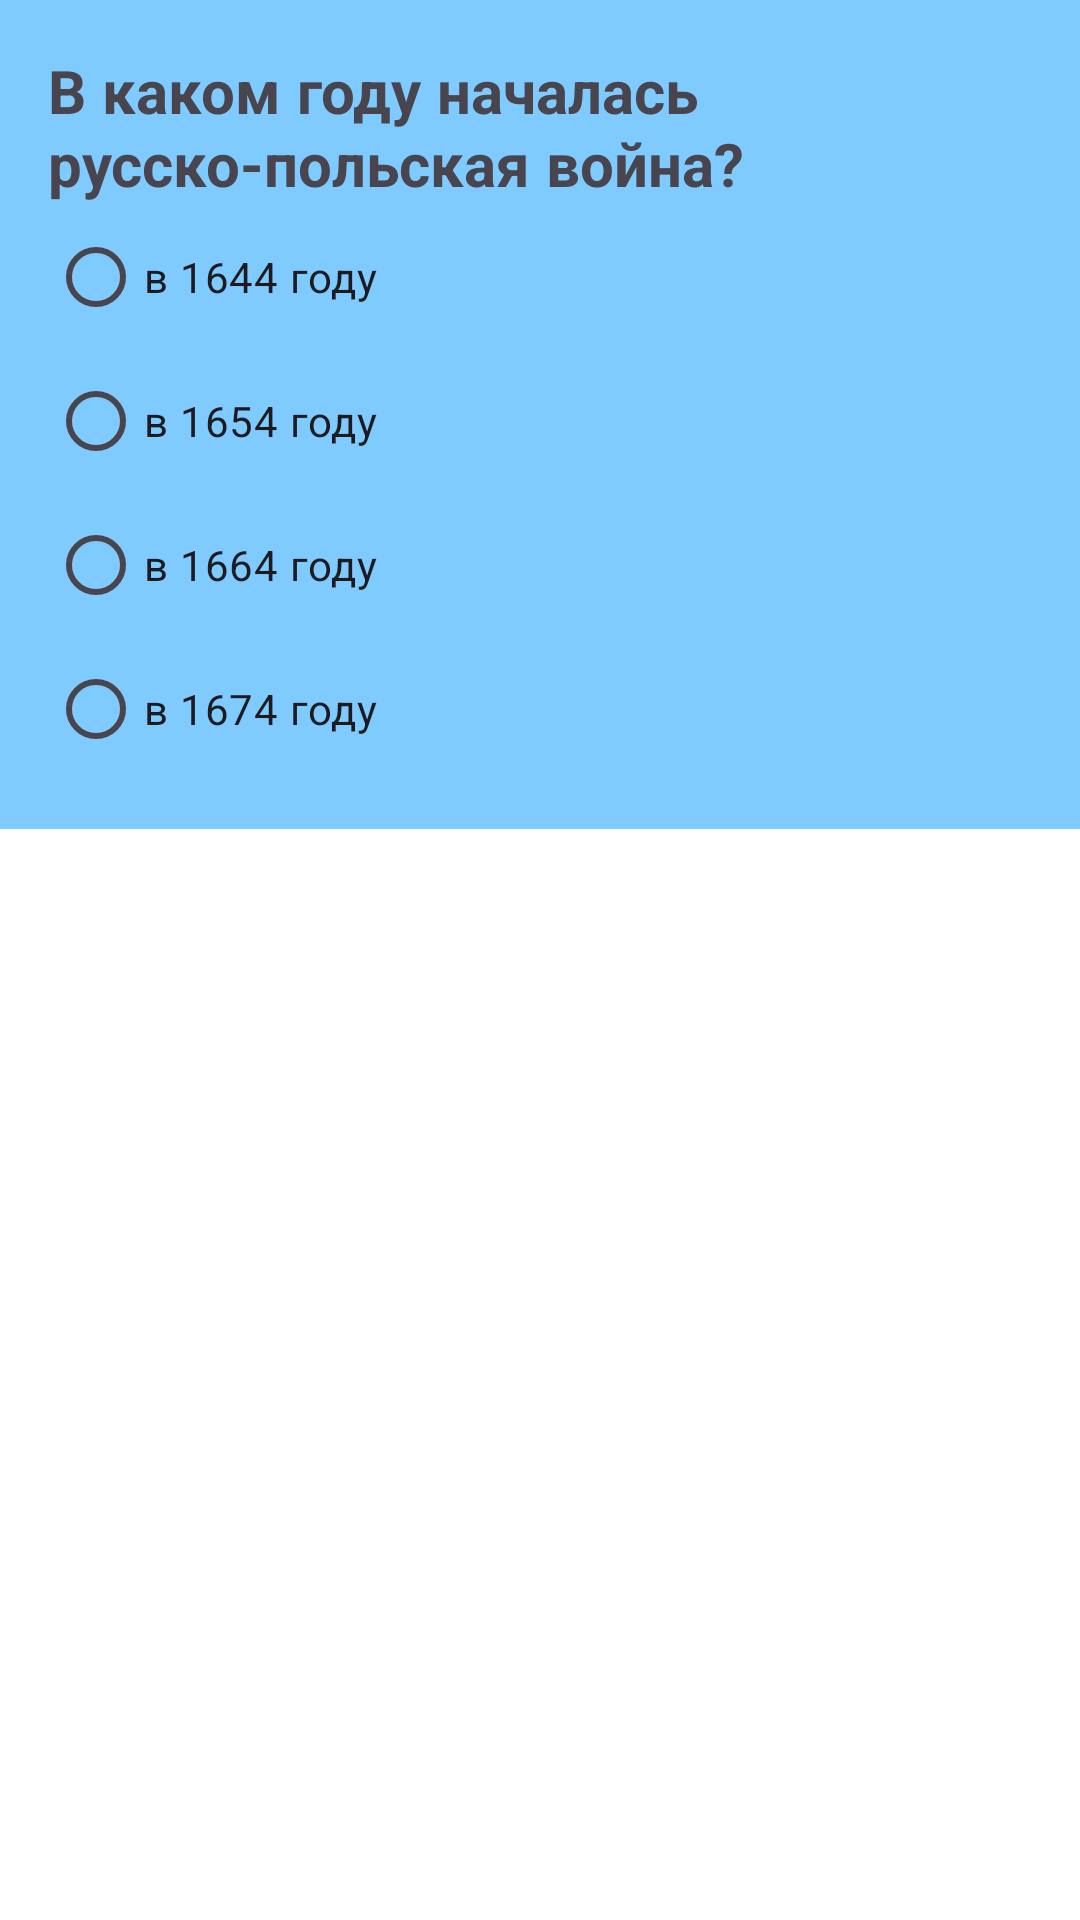

The Android layout XML behind this screen, and the referenced resources:
<!-- AndroidManifest.xml: application theme Theme.RadioButtonViktorinaOnHistory -->
<!-- res/layout/activity_four.xml -->
<?xml version="1.0" encoding="utf-8"?>
<LinearLayout xmlns:android="http://schemas.android.com/apk/res/android"
    xmlns:app="http://schemas.android.com/apk/res-auto"
    xmlns:tools="http://schemas.android.com/tools"
    android:id="@+id/main"
    android:layout_width="match_parent"
    android:layout_height="match_parent"
    android:background="@color/background_questions"
    android:orientation="vertical"
    tools:context=".FourActivity">

    <RadioGroup
        android:id="@+id/radioGroup"
        android:layout_width="match_parent"
        android:layout_height="wrap_content"
        android:padding="16dp"
        android:background="@color/radio_group_background"
        tools:ignore="MissingConstraints">

        <TextView
            android:layout_width="match_parent"
            android:layout_height="wrap_content"
            android:fontFamily="cursive"
            android:text="@string/question4"
            android:textSize="20sp"
            android:textStyle="bold" />

        <RadioButton
            android:id="@+id/otvet1RB"
            android:layout_width="wrap_content"
            android:layout_height="wrap_content"
            android:text="@string/four_activity_answer1"
            android:checked="false"/>

        <RadioButton
            android:id="@+id/otvet2RB"
            android:layout_width="wrap_content"
            android:layout_height="wrap_content"
            android:text="@string/four_activity_answer2"
            android:checked="false"/>

        <RadioButton
            android:id="@+id/otvet3RB"
            android:layout_width="wrap_content"
            android:layout_height="wrap_content"
            android:text="@string/four_activity_answer3"
            android:checked="false"/>

        <RadioButton
            android:id="@+id/otvet4RB"
            android:layout_width="wrap_content"
            android:layout_height="wrap_content"
            android:text="@string/four_activity_answer4"
            android:checked="false"/>

    </RadioGroup>

    <TextView
        android:id="@+id/resultAnswerTV"
        android:layout_width="match_parent"
        android:layout_height="match_parent"
        android:background="@color/white"/>

</LinearLayout>
<!-- resources referenced by this layout -->
<resources>
  <color name="background_questions">#A4ADA8</color>
  <color name="radio_group_background">#7FCBFF</color>
  <color name="white">#FFFFFFFF</color>
  <string name="four_activity_answer1">в 1644 году</string>
  <string name="four_activity_answer2">в 1654 году</string>
  <string name="four_activity_answer3">в 1664 году</string>
  <string name="four_activity_answer4">в 1674 году</string>
  <string name="question4">В каком году началась русско-польская война?</string>
  <style name="Theme.RadioButtonViktorinaOnHistory" parent="Base.Theme.RadioButtonViktorinaOnHistory" />
  <style name="Base.Theme.RadioButtonViktorinaOnHistory" parent="Theme.Material3.DayNight.NoActionBar">
          
          
      </style>
</resources>
